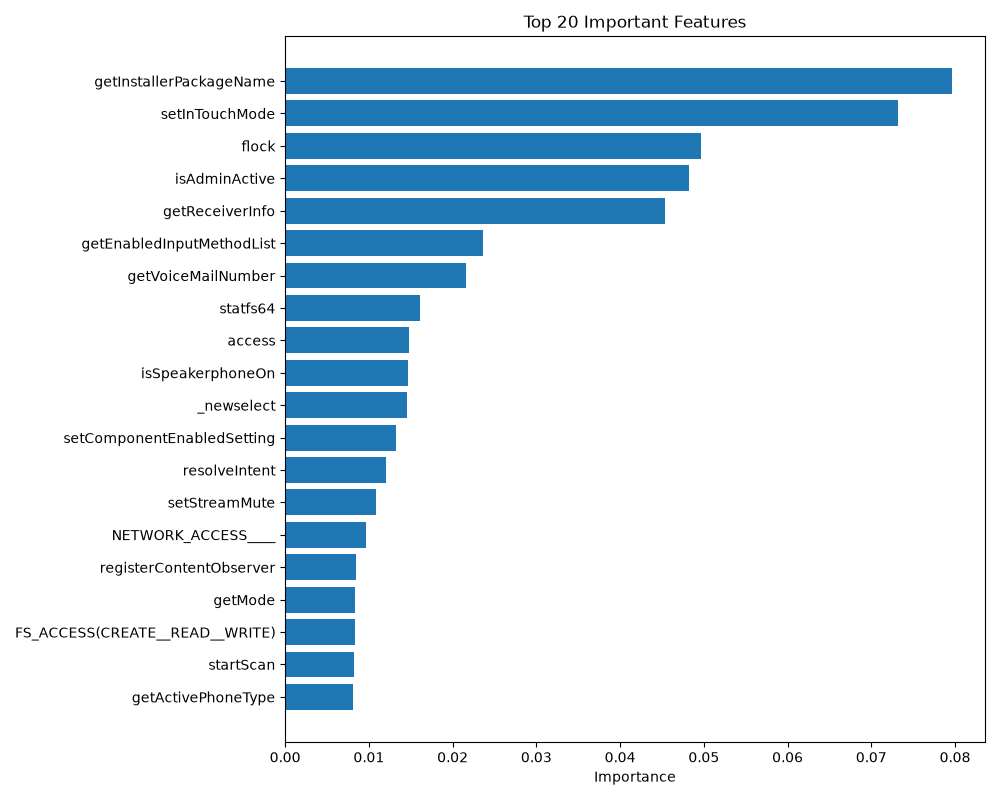

Data behind this chart, as committed beside it:
Feature, Importance
getInstallerPackageName, 0.07959
setInTouchMode, 0.07324
flock, 0.04961
isAdminActive, 0.04828
getReceiverInfo, 0.04538
getEnabledInputMethodList, 0.02363
getVoiceMailNumber, 0.02161
statfs64, 0.01611
access, 0.01474
isSpeakerphoneOn, 0.0147
_newselect, 0.01454
setComponentEnabledSetting, 0.0132
resolveIntent, 0.01209
setStreamMute, 0.01089
NETWORK_ACCESS____, 0.009696
registerContentObserver, 0.008518
getMode, 0.008389
FS_ACCESS(CREATE__READ__WRITE), 0.008327
startScan, 0.008211
getActivePhoneType, 0.008154
getDisplayInfo, 0.008017
sendmsg, 0.007686
pread64, 0.007625
isScreenOn, 0.007319
getProviders, 0.006941
setWifiEnabled, 0.00693
getDeviceId, 0.006791
getSubscriberId, 0.006603
getStreamMaxVolume, 0.006569
fchmod, 0.006517
getFromLocation, 0.006321
relayout, 0.00632
getDeviceSvn, 0.006252
FS_PIPE_ACCESS(WRITE)___, 0.006206
addAccessibilityInteractionConnection, 0.005749
getInstalledPackages, 0.005738
getNightMode, 0.005462
readlink, 0.005181
getAccountsAsUser, 0.005144
getEnabledAccessibilityServiceList, 0.005068
EXECUTE_____, 0.005039
lstat64, 0.004851
startInput, 0.004762
sendAccessibilityEvent, 0.004475
NETWORK_ACCESS()____, 0.004351
getDisplayIds, 0.004251
queryIntentServices, 0.004198
getMobileDataEnabled, 0.004157
read, 0.00413
ugetrlimit, 0.004041
sendto, 0.003912
notifyChange, 0.003833
setStreamVolume, 0.003758
getScanResults, 0.003746
enqueueNotificationWithTag, 0.003744
TERMINATE_THREAD, 0.003535
getCurrentSpellCheckerSubtype, 0.00345
isCameraSoundForced, 0.003443
CREATE_FOLDER_____, 0.003415
epoll_ctl, 0.003391
... 410 more rows
